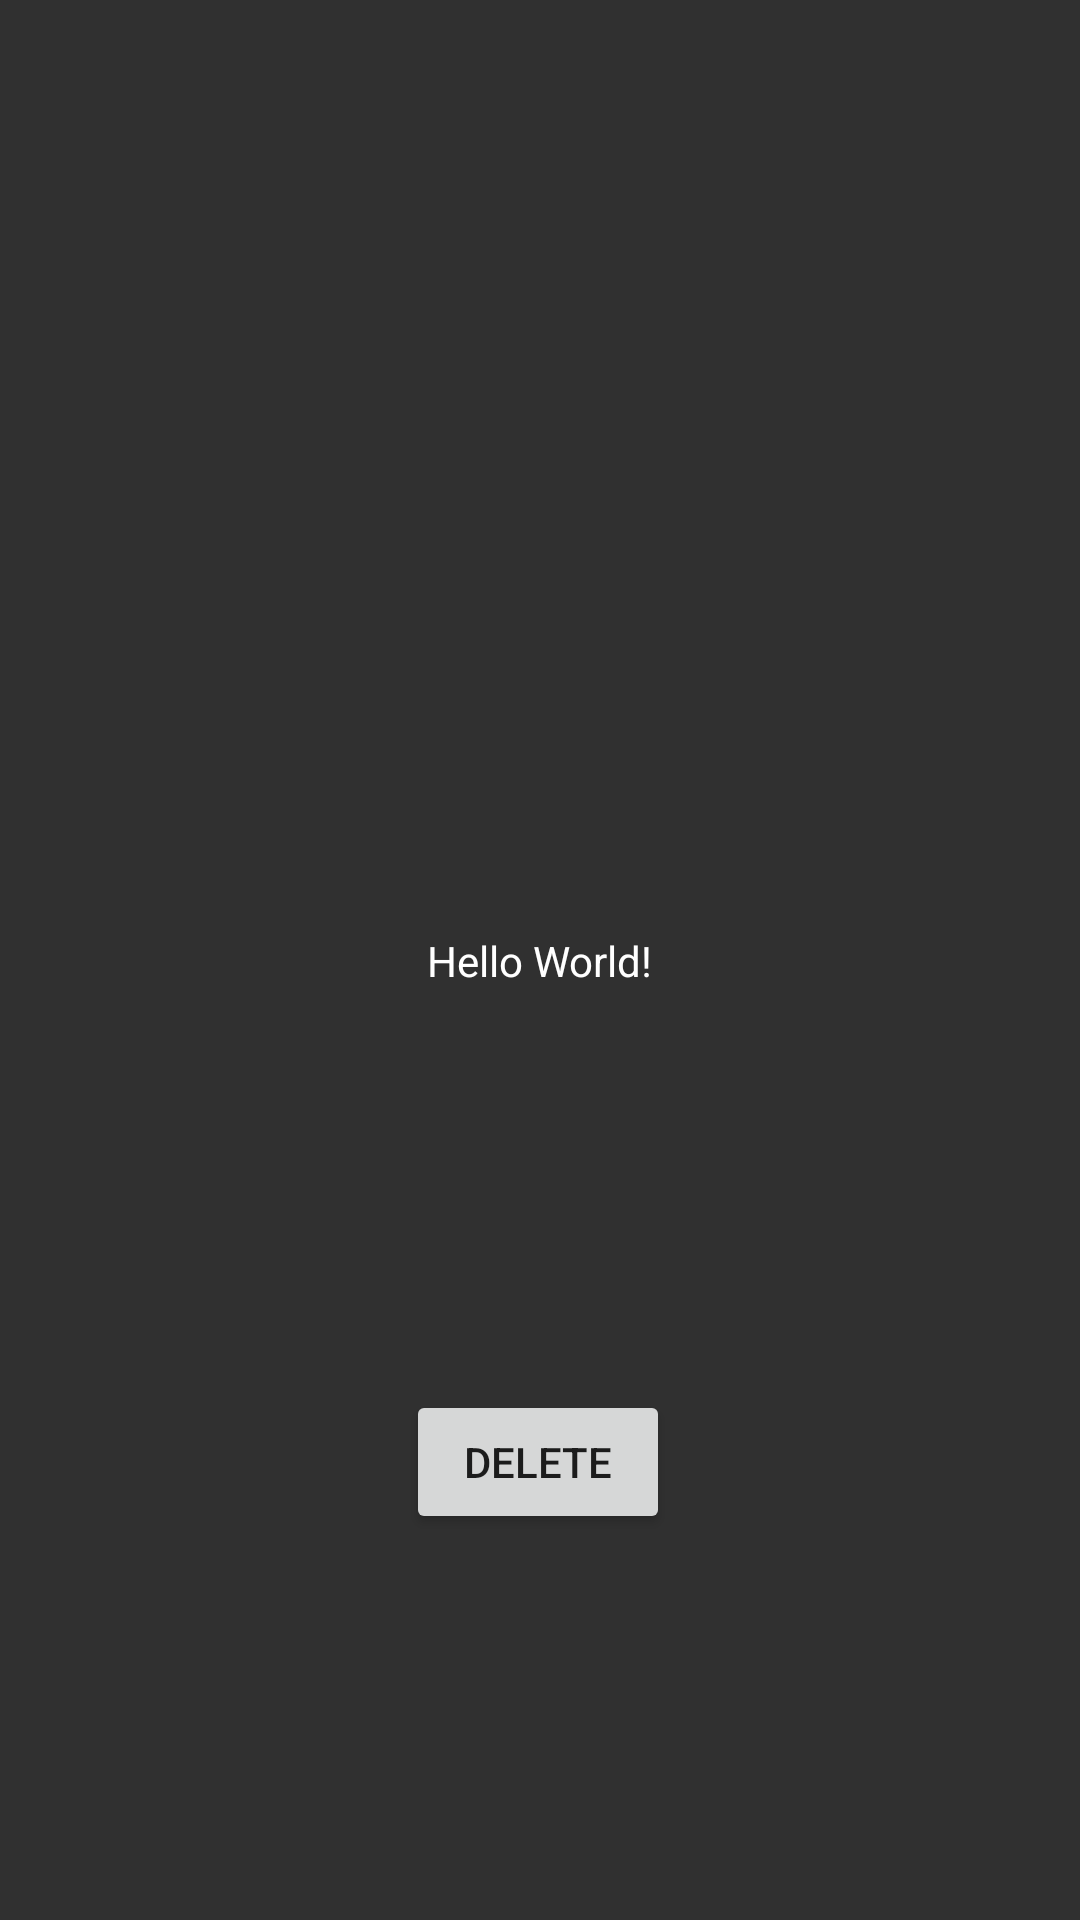

Layout XML and referenced resources for this Android screen:
<!-- AndroidManifest.xml: activity theme Theme.TechSNet -->
<!-- res/layout/activity_main.xml -->
<?xml version="1.0" encoding="utf-8"?>
<androidx.constraintlayout.widget.ConstraintLayout xmlns:android="http://schemas.android.com/apk/res/android"
    xmlns:app="http://schemas.android.com/apk/res-auto"
    xmlns:tools="http://schemas.android.com/tools"
    android:layout_width="match_parent"
    android:layout_height="match_parent"
    android:background="#303030"
    tools:context=".MainActivity">

    <TextView
        android:id="@+id/name"
        android:layout_width="wrap_content"
        android:layout_height="wrap_content"
        android:text="Hello World!"
        app:layout_constraintBottom_toBottomOf="parent"
        app:layout_constraintLeft_toLeftOf="parent"
        app:layout_constraintRight_toRightOf="parent"
        android:textColor="#ffffff"
        app:layout_constraintTop_toTopOf="parent" />

    <Button
        android:layout_width="wrap_content"
        android:layout_height="wrap_content"
        android:text="Delete"
        android:onClick="delete"
        app:layout_constraintBottom_toBottomOf="parent"
        app:layout_constraintEnd_toEndOf="parent"
        app:layout_constraintHorizontal_bias="0.498"
        app:layout_constraintStart_toStartOf="parent"
        app:layout_constraintTop_toBottomOf="@+id/name"
        app:layout_constraintVertical_bias="0.509">

    </Button>

</androidx.constraintlayout.widget.ConstraintLayout>
<!-- resources referenced by this layout -->
<resources>
  <style name="Theme.TechSNet" parent="Theme.MaterialComponents.DayNight.DarkActionBar">
          
          <item name="colorPrimary">@color/purple_500</item>
          <item name="colorPrimaryVariant">@color/purple_700</item>
          <item name="colorOnPrimary">@color/white</item>
          
          <item name="colorSecondary">@color/teal_200</item>
          <item name="colorSecondaryVariant">@color/teal_700</item>
          <item name="colorOnSecondary">@color/black</item>
          
          <item name="android:statusBarColor" tools:targetApi="l">?attr/colorPrimaryVariant</item>
          
      </style>
  <!-- not gathered from this repository: default colours our renderer supplied (Android Studio template values) -->
  <color name="purple_500">#FF6200EE</color>
  <color name="purple_700">#FF3700B3</color>
  <color name="teal_200">#FF03DAC5</color>
  <color name="teal_700">#FF018786</color>
  <color name="black">#FF000000</color>
  <color name="white">#FFFFFFFF</color>
</resources>
